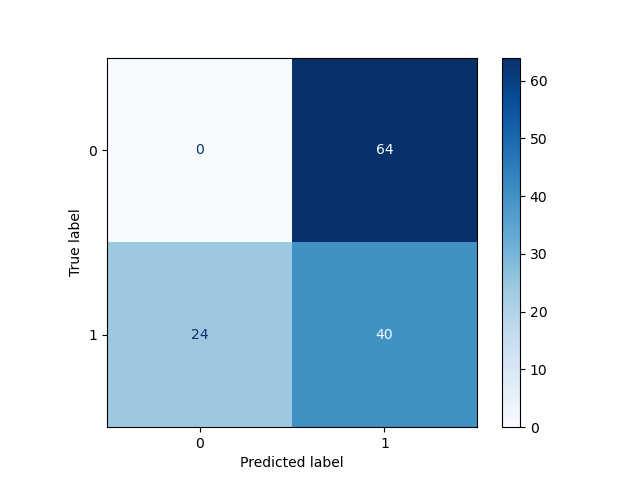

Data behind this chart, as committed beside it:
, Pred 0, Pred 1
True 0, 0, 64
True 1, 24, 40
